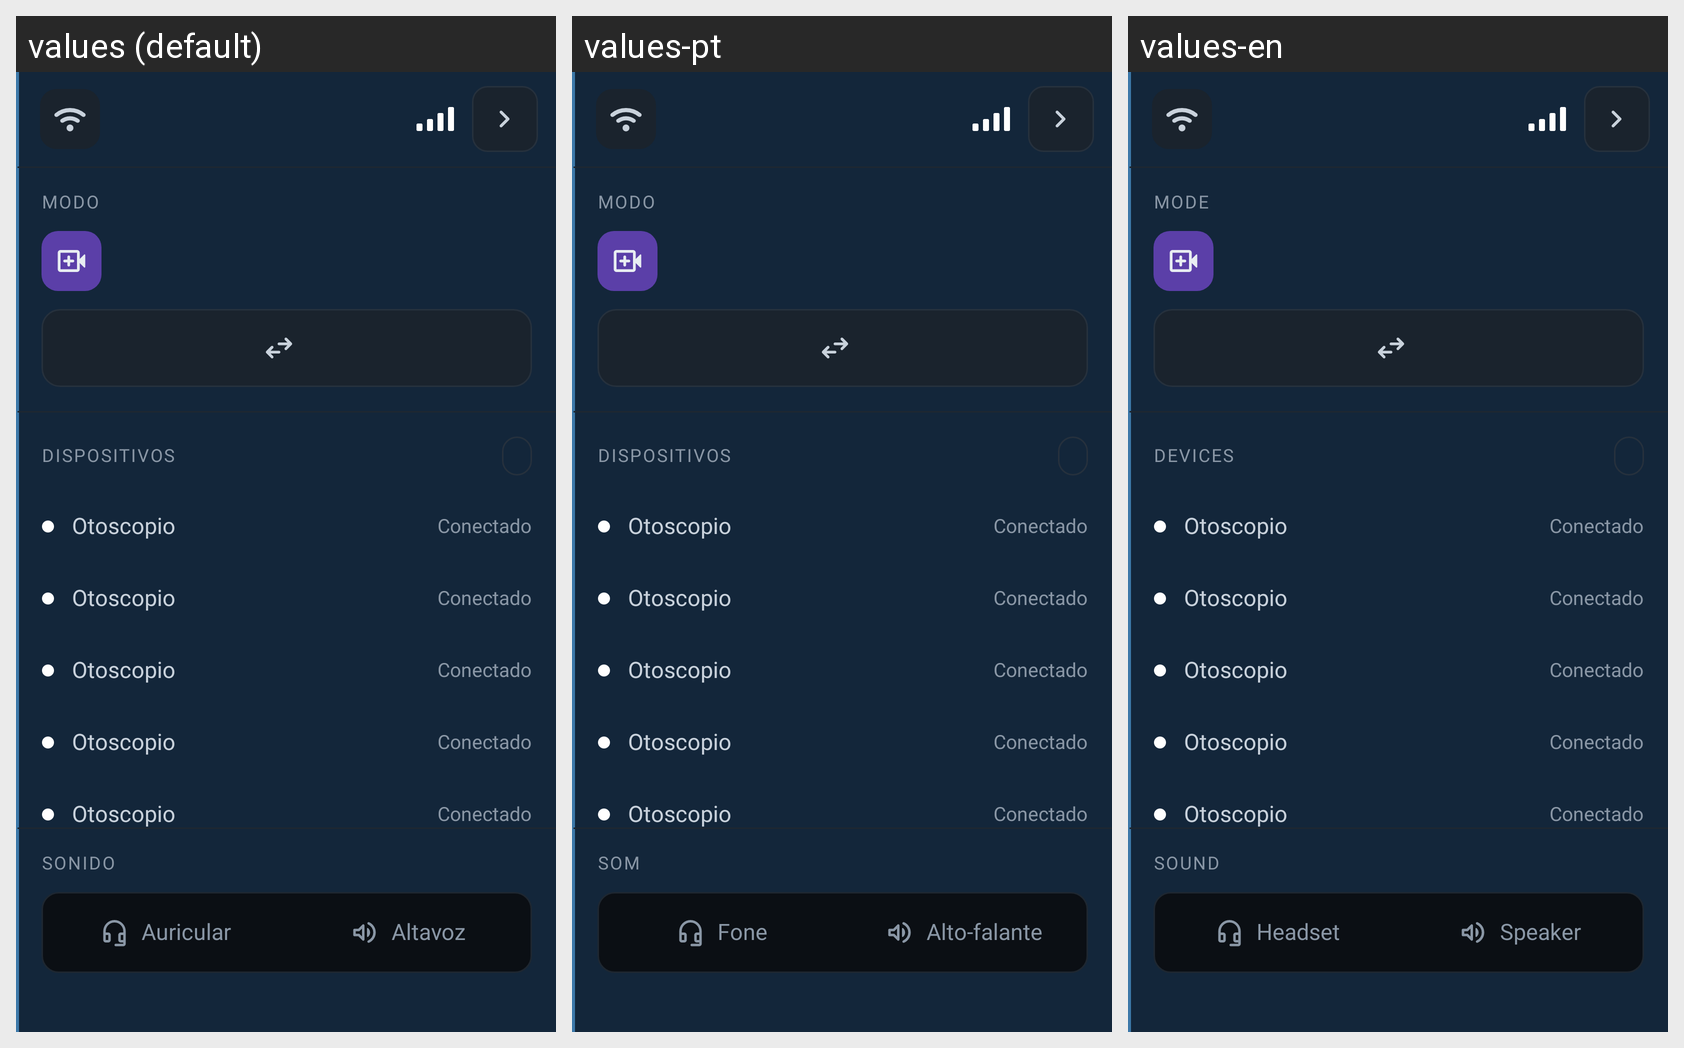

Strings drawn on this Android screen and how each of the app's shown locales translates them:
Android screen res/layout/view_status_panel.xml rendered under 3 locales, left to right: values (default), values-pt, values-en. Device: Nexus 5 (rendered at 1080×1920; each locale shown at half size, 540×960, under a caption strip naming it); theme Theme.BerryMed.
Strings drawn on this screen, with the default value and each locale's value (text and hints the layout hard-codes, and strings that could not be matched under every locale, appear in the picture but are not listed):

status_mode
  values: Modo
  values-pt: Modo
  values-en: Mode

status_devices
  values: Dispositivos
  values-pt: Dispositivos
  values-en: Devices

status_call_audio
  values: Sonido
  values-pt: Som
  values-en: Sound

status_headset
  values: Auricular
  values-pt: Fone
  values-en: Headset

status_speaker
  values: Altavoz
  values-pt: Alto-falante
  values-en: Speaker
